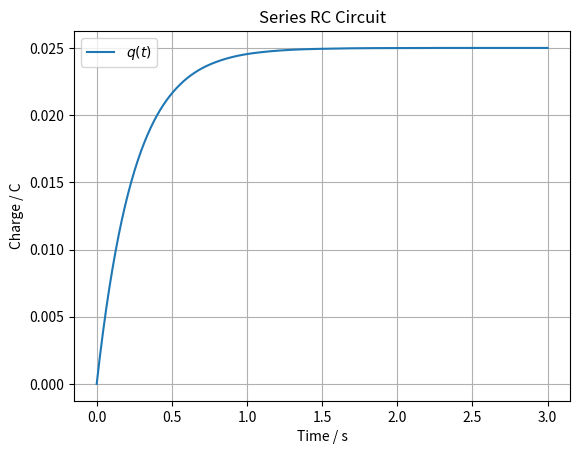

Source code (Python): (Note: this script raises an exception after producing the figure.)
import os
from typing import Final

import matplotlib.pyplot as plt
import numpy as np
from scipy.integrate import solve_ivp

# --- Model Constants ---
R: Final[float] = 50.0
"""Resistance [Ω]"""

C: Final[float] = 5000e-6
"""Capacitance [F]"""


# --- Circuit Dynamics ---
def circuit_model(t: float, q: float, epsilon: float):
    """
    Differential equation for the circuit in terms of capacitor charge.

    Parameters:
    - t: time [s]
    - q: charge on the capacitor [C]
    - epsilon: applied voltage [V]
    """
    dqdt = -q / (R * C) + epsilon / R
    return dqdt


# --- Model Inputs ---
epsilon = 5.0
"""Applied voltage [V]"""

# --- Simulation ---
q0 = 0.0  # Initial charge [C]
t = np.linspace(0, 3, 1000)  # Simulation time [s]
sol = solve_ivp(circuit_model, [t[0], t[-1]], [q0], t_eval=t, args=(epsilon,))

# --- Model Outputs ---
q = sol.y[0]
"""Capacitor charge [C]"""

# --- Plot results ---
plt.plot(sol.t, q, label="$q(t)$")

plt.xlabel("Time / s")
plt.ylabel("Charge / C")
plt.title("Series RC Circuit")
plt.grid(True)
plt.legend()

# Save plot to file
script_dir = os.path.dirname(os.path.abspath(__file__))
os.makedirs(os.path.join(script_dir, "simulations"), exist_ok=True)
save_path = os.path.join(script_dir, "simulations", "scipy.png")
plt.savefig(save_path)
print(f"Plot saved to {save_path}")
